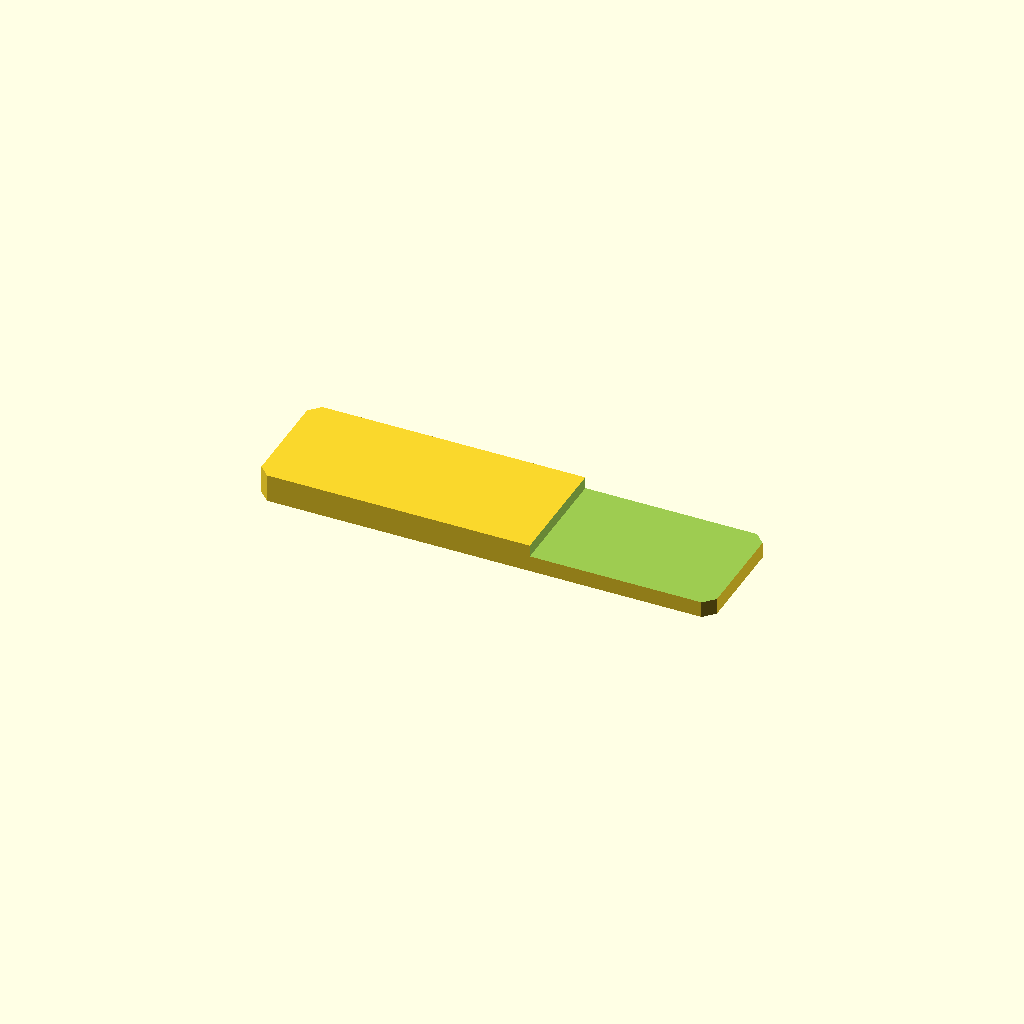
Cell 1: rendered with the file's own defaults.
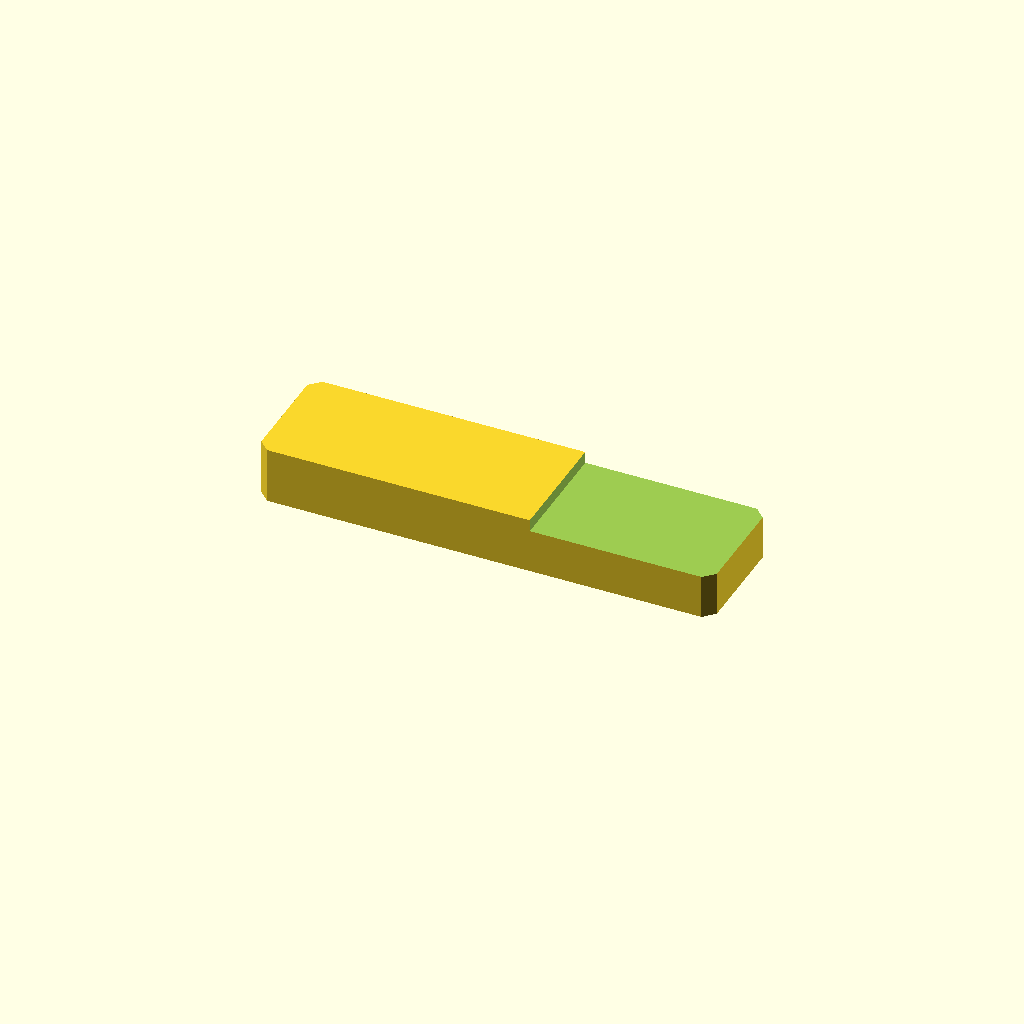
Cell 2 — plate_t set to 16, the other parameters unchanged.
All cells are drawn from one camera (rotation 55°, 0°, 25°, orthographic, colour scheme Cornfield), so only the parameter changes between them.
OpenSCAD source file optional_data/data/sketch2/steppedbars/part_0109.scad:
$fn = 32;

// ----------------------------------------------------------------------
// Stepped bar: endstep, 130 x 34 x 8/4.6 mm
// ----------------------------------------------------------------------

// --- parameters (mm) ---
bar_l = 130;              // bar length, X
bar_w = 34;               // bar width, Y
plate_t = 8;              // thickness of the thick zone, Z
thin_t = 4.6;             // thickness of the thin zone
corner_c = 3;             // corner chamfer of the bar
step_cut = 3.4;           // material removed from the thin zone
step_x = 78;              // step position from the left end
depth_1 = 3.4;            // depth of cut 1 from the top face

profile = [[3, 0], [127, 0], [130, 3], [130, 31], [127, 34], [3, 34], [0, 31], [0, 3]];  // primary outline, 8 points, counter clockwise
void_1 = [[78, -1], [131, -1], [131, 35], [78, 35]];  // thin zone beyond the step, 4 points

// --- the one profile operation ---
difference() {
  linear_extrude(height = plate_t) polygon(points = profile);
  translate([0, 0, plate_t - depth_1])
    linear_extrude(height = depth_1 + 1) polygon(points = void_1);
}
Customizer parameters (derived from the source; name, type, default, range or options):
bar_l: number, default 130
bar_w: number, default 34
plate_t: number, default 8
thin_t: number, default 4.6
corner_c: number, default 3
step_cut: number, default 3.4
step_x: number, default 78
depth_1: number, default 3.4
